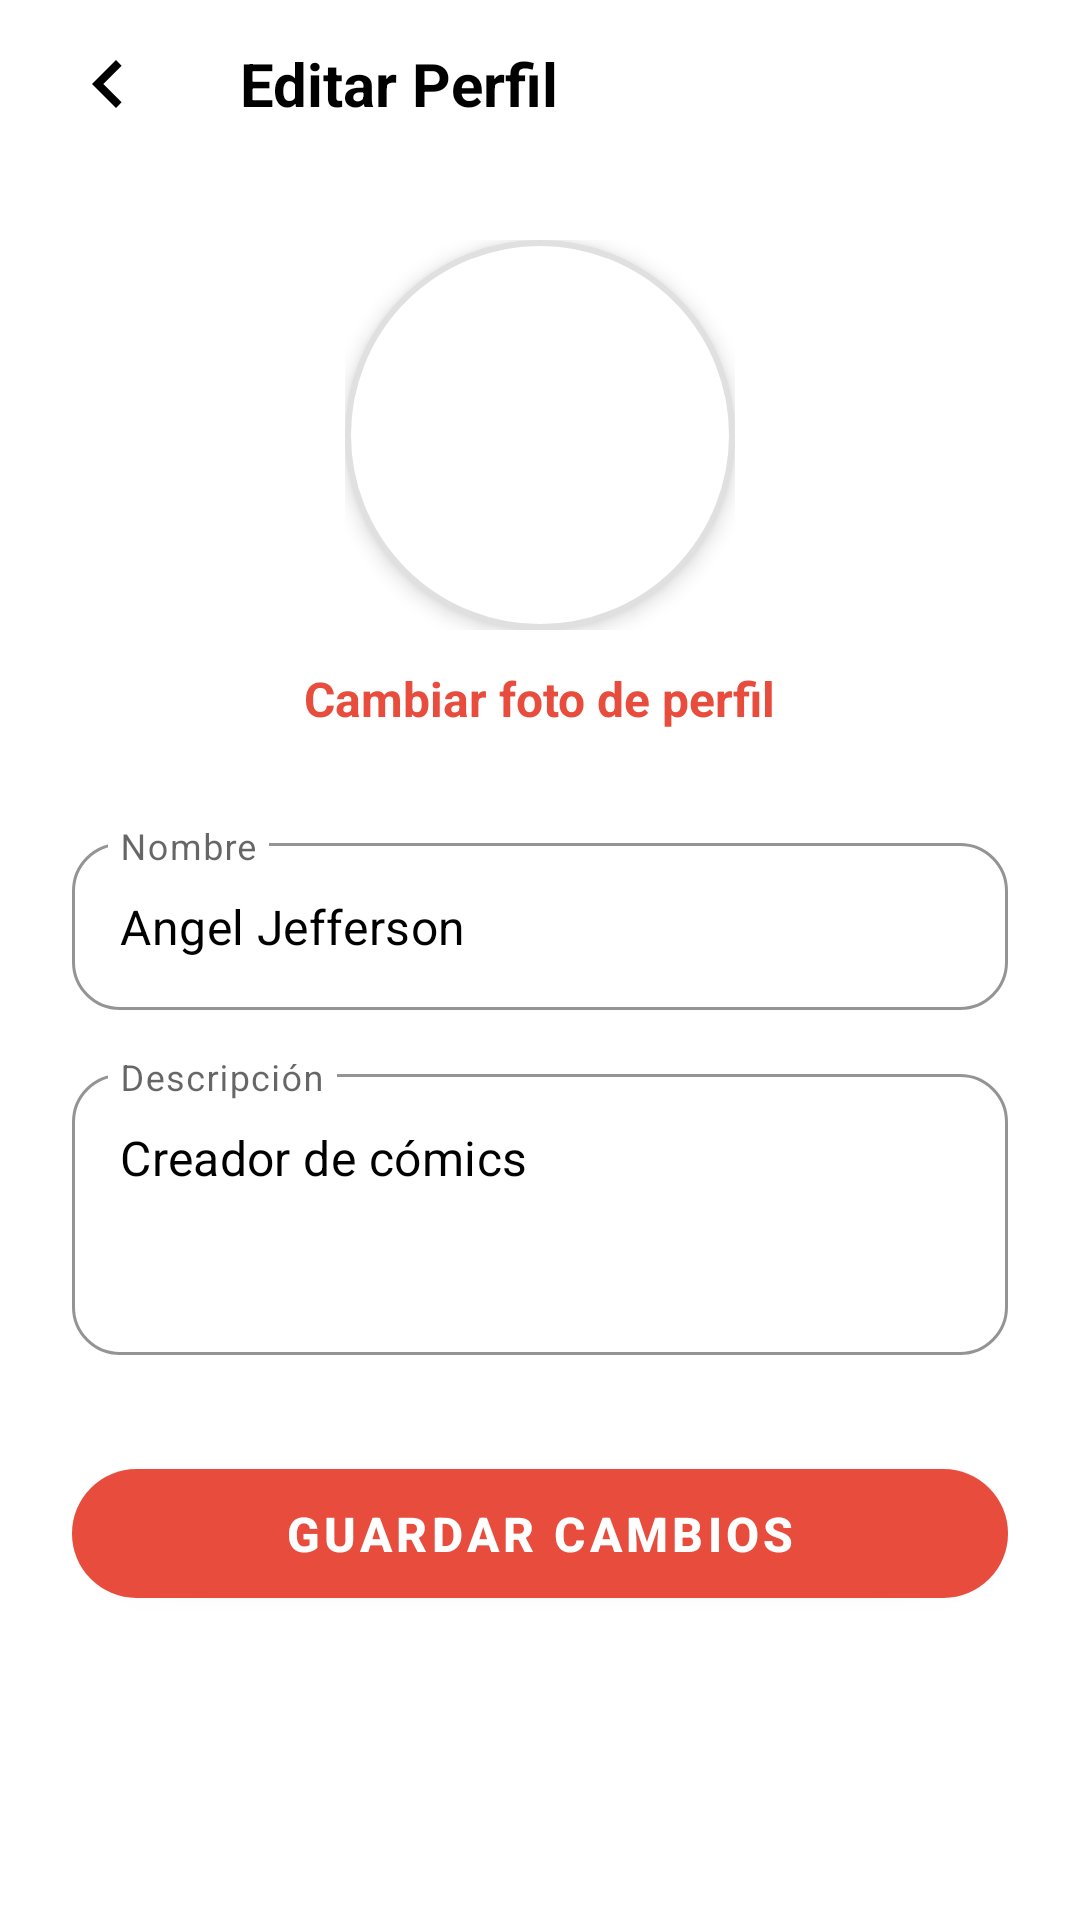

Write the Android layout XML for this screen, with the resource values it uses.
<!-- AndroidManifest.xml: application theme Theme.MaterialComponents.Light.NoActionBar -->
<!-- res/layout/activity_edit_profile.xml -->
<?xml version="1.0" encoding="utf-8"?>
<androidx.constraintlayout.widget.ConstraintLayout
    xmlns:android="http://schemas.android.com/apk/res/android"
    xmlns:app="http://schemas.android.com/apk/res-auto"
    xmlns:tools="http://schemas.android.com/tools"
    android:layout_width="match_parent"
    android:layout_height="match_parent"
    android:background="@color/white"
    tools:context=".EditProfileActivity">

    <LinearLayout
        android:id="@+id/header_edit"
        android:layout_width="match_parent"
        android:layout_height="?attr/actionBarSize"
        android:orientation="horizontal"
        android:gravity="center_vertical"
        android:paddingStart="8dp"
        android:paddingEnd="16dp"
        app:layout_constraintTop_toTopOf="parent"
        app:layout_constraintStart_toStartOf="parent"
        app:layout_constraintEnd_toEndOf="parent">

        <ImageView
            android:id="@+id/btnBack"
            android:layout_width="56dp"
            android:layout_height="56dp"
            android:padding="12dp"
            android:src="@drawable/ic_arrow"
            android:background="?attr/selectableItemBackgroundBorderless"
            android:clickable="true"
            android:focusable="true"
            android:contentDescription="Volver"
            app:tint="@color/black" />

        <TextView
            android:layout_width="0dp"
            android:layout_height="wrap_content"
            android:layout_weight="1"
            android:layout_marginStart="16dp"
            android:text="Editar Perfil"
            android:textSize="20sp"
            android:textColor="@color/black"
            android:textStyle="bold" />

    </LinearLayout>

    <ScrollView
        android:layout_width="match_parent"
        android:layout_height="0dp"
        app:layout_constraintTop_toBottomOf="@id/header_edit"
        app:layout_constraintBottom_toBottomOf="parent">

        <LinearLayout
            android:layout_width="match_parent"
            android:layout_height="wrap_content"
            android:orientation="vertical"
            android:gravity="center_horizontal"
            android:padding="24dp">

            <FrameLayout
                android:layout_width="130dp"
                android:layout_height="130dp">

                <ImageView
                    android:id="@+id/profileImageEdit"
                    android:layout_width="match_parent"
                    android:layout_height="match_parent"
                    android:src="@drawable/user"
                    android:background="@drawable/profile_bg"
                    android:elevation="4dp"
                    android:padding="4dp"
                    android:contentDescription="Imagen de perfil actual"/>

                <ImageView
                    android:layout_width="40dp"
                    android:layout_height="40dp"
                    android:layout_gravity="bottom|end"
                    android:padding="8dp"
                    app:tint="@color/white"
                    android:elevation="6dp"
                    android:contentDescription="Editar foto"/>

            </FrameLayout>

            <TextView
                android:id="@+id/tvChangePhoto"
                android:layout_width="wrap_content"
                android:layout_height="wrap_content"
                android:layout_marginTop="12dp"
                android:text="Cambiar foto de perfil"
                android:textColor="@color/red_primary"
                android:textSize="16sp"
                android:textStyle="bold"
                android:clickable="true"
                android:focusable="true"
                android:background="?attr/selectableItemBackground"/>

            <com.google.android.material.textfield.TextInputLayout
                android:id="@+id/tilName"
                style="@style/Widget.MaterialComponents.TextInputLayout.OutlinedBox"
                android:layout_width="match_parent"
                android:layout_height="wrap_content"
                android:layout_marginTop="32dp"
                android:hint="Nombre"
                app:boxCornerRadiusBottomEnd="16dp"
                app:boxCornerRadiusBottomStart="16dp"
                app:boxCornerRadiusTopEnd="16dp"
                app:boxCornerRadiusTopStart="16dp"
                app:boxStrokeColor="@color/red_primary"
                app:hintTextColor="@color/red_primary">

                <com.google.android.material.textfield.TextInputEditText
                    android:id="@+id/etName"
                    android:layout_width="match_parent"
                    android:layout_height="wrap_content"
                    android:text="Angel Jefferson"
                    android:inputType="textPersonName|textCapWords"
                    android:textColor="@color/black" />

            </com.google.android.material.textfield.TextInputLayout>

            <com.google.android.material.textfield.TextInputLayout
                android:id="@+id/tilDescription"
                style="@style/Widget.MaterialComponents.TextInputLayout.OutlinedBox"
                android:layout_width="match_parent"
                android:layout_height="wrap_content"
                android:layout_marginTop="16dp"
                android:hint="Descripción"
                app:boxCornerRadiusBottomEnd="16dp"
                app:boxCornerRadiusBottomStart="16dp"
                app:boxCornerRadiusTopEnd="16dp"
                app:boxCornerRadiusTopStart="16dp"
                app:boxStrokeColor="@color/red_primary"
                app:hintTextColor="@color/red_primary">

                <com.google.android.material.textfield.TextInputEditText
                    android:id="@+id/etDescription"
                    android:layout_width="match_parent"
                    android:layout_height="wrap_content"
                    android:gravity="top"
                    android:inputType="textMultiLine"
                    android:minLines="3"
                    android:maxLines="5"
                    android:text="Creador de cómics"
                    android:textColor="@color/black" />

            </com.google.android.material.textfield.TextInputLayout>

            <com.google.android.material.button.MaterialButton
                android:id="@+id/btnSaveChanges"
                android:layout_width="match_parent"
                android:layout_height="55dp"
                android:layout_marginTop="32dp"
                android:text="Guardar Cambios"
                android:textColor="@color/white"
                android:textSize="16sp"
                android:textStyle="bold"
                app:backgroundTint="@color/red_primary"
                app:cornerRadius="28dp" />

        </LinearLayout>
    </ScrollView>

</androidx.constraintlayout.widget.ConstraintLayout>
<!-- resources referenced by this layout -->
<resources>
  <color name="black">#000000</color>
  <color name="red_primary">#E74C3C</color>
  <color name="white">#FFFFFF</color>
  <!-- drawable ic_arrow (drawable) -->
  <vector xmlns:android="http://schemas.android.com/apk/res/android" android:autoMirrored="true" android:height="28dp" android:tint="#000000" android:viewportHeight="24" android:viewportWidth="24" android:width="28dp">
        
      <path android:fillColor="@android:color/white" android:pathData="M15.41,16.59L10.83,12l4.58,-4.59L14,6l-6,6 6,6 1.41,-1.41z"/>
      
  </vector>
  <!-- drawable profile_bg (drawable) -->
  <?xml version="1.0" encoding="utf-8"?>
  <selector xmlns:android="http://schemas.android.com/apk/res/android">
  
      <item android:state_pressed="true">
          <shape android:shape="oval">
              <solid android:color="@color/gray_light" />
              <stroke android:color="@color/red_primary" android:width="2dp" />
          </shape>
      </item>
  
      <item>
          <shape android:shape="oval">
              <solid android:color="@color/white" />
              <stroke android:color="@color/gray_light" android:width="2dp" />
          </shape>
      </item>
  
  </selector>
  <color name="gray_light">#E0E0E0</color>
</resources>
